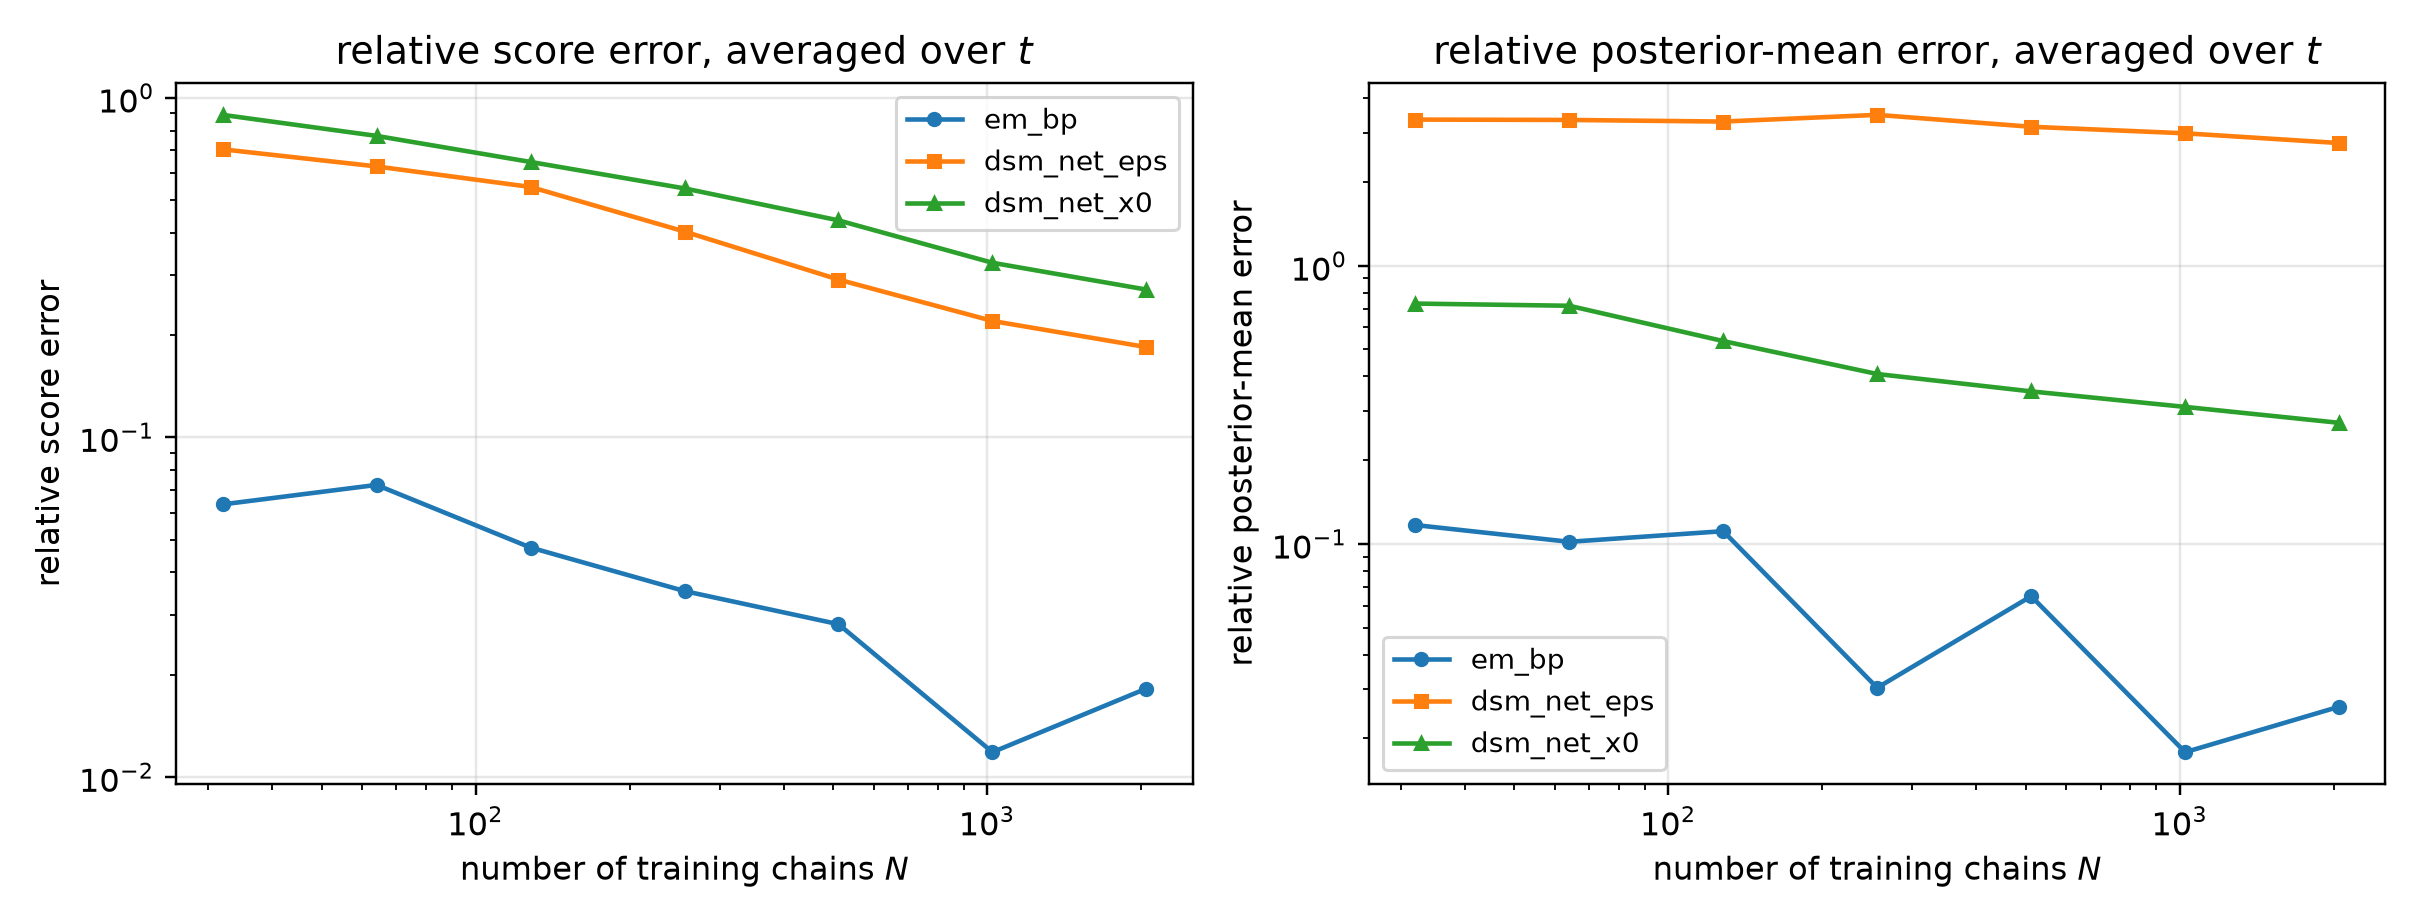

Data behind this chart, as committed beside it:
n_chains, method, t, mean_rel_l2, score_rel_l2, mean_mse, identity_residual
32, em_bp, 0.05, 0.03618, 0.1796, 0.001218, 1.9088226227265495e-15
32, dsm_net_eps, 0.05, 0.3717, 1.845, 0.1285, 1.969841999767681e-16
32, dsm_net_x0, 0.05, 0.6122, 3.038, 0.3486, 1.5227093746958257e-16
32, em_bp, 0.0725, 0.03799, 0.1406, 0.001323, 1.8580522714411016e-15
32, dsm_net_eps, 0.0725, 0.4278, 1.583, 0.1679, 1.829148788904668e-16
32, dsm_net_x0, 0.0725, 0.6083, 2.251, 0.3394, 1.6493571369327852e-16
32, em_bp, 0.1053, 0.03939, 0.1079, 0.001368, 1.8770986376018206e-15
32, dsm_net_eps, 0.1053, 0.4636, 1.27, 0.1896, 1.946594548878217e-16
32, dsm_net_x0, 0.1053, 0.5964, 1.634, 0.3138, 1.8767726548298095e-16
32, em_bp, 0.1527, 0.04157, 0.0849, 0.001478, 1.852846722819389e-15
32, dsm_net_eps, 0.1527, 0.4849, 0.9903, 0.2011, 1.8172472992546592e-16
32, dsm_net_x0, 0.1527, 0.5887, 1.202, 0.2965, 1.8399561260027042e-16
32, em_bp, 0.2216, 0.0441, 0.06659, 0.001602, 2.027775864200306e-15
32, dsm_net_eps, 0.2216, 0.4923, 0.7433, 0.1996, 2.0142642915908259e-16
32, dsm_net_x0, 0.2216, 0.5893, 0.8897, 0.286, 1.9577555128320087e-16
32, em_bp, 0.3215, 0.04909, 0.05383, 0.001851, 2.2028763861335196e-15
32, dsm_net_eps, 0.3215, 0.502, 0.5505, 0.1936, 2.1995144688609921e-16
32, dsm_net_x0, 0.3215, 0.5829, 0.6392, 0.2611, 2.2143093926772328e-16
32, em_bp, 0.4665, 0.05568, 0.04142, 0.00206, 2.6036791394189388e-15
32, dsm_net_eps, 0.4665, 0.5461, 0.4063, 0.1981, 2.551508070178958e-16
32, dsm_net_x0, 0.4665, 0.5815, 0.4326, 0.2247, 2.826011355062075e-16
32, em_bp, 0.6769, 0.07077, 0.03293, 0.002754, 3.1108707211816737e-15
32, dsm_net_eps, 0.6769, 0.6535, 0.3041, 0.2348, 3.1339182580397934e-16
32, dsm_net_x0, 0.6769, 0.6137, 0.2856, 0.2071, 3.7215641280084194e-16
32, em_bp, 0.9821, 0.09339, 0.02552, 0.003606, 3.930825925661225e-15
32, dsm_net_eps, 0.9821, 0.8758, 0.2393, 0.3171, 3.703744692414884e-16
32, dsm_net_x0, 0.9821, 0.6458, 0.1765, 0.1724, 5.693935262273993e-16
32, em_bp, 1.425, 0.1354, 0.01654, 0.004186, 5.8522728732841425e-15
32, dsm_net_eps, 1.425, 1.526, 0.1865, 0.5323, 4.52621905818973e-16
32, dsm_net_x0, 1.425, 0.6997, 0.08549, 0.1119, 1.1160912811006652e-15
32, em_bp, 2.068, 0.2513, 0.008444, 0.004275, 1.1034789545138894e-14
32, dsm_net_eps, 2.068, 4.941, 0.1661, 1.654, 5.103446742167027e-16
32, dsm_net_x0, 2.068, 0.9612, 0.0323, 0.06257, 2.9271686648496708e-15
32, em_bp, 3.0, 0.5482, 0.003196, 0.004087, 2.9745854244117956e-14
32, dsm_net_eps, 3.0, 28.94, 0.1687, 11.39, 5.082220852433349e-16
32, dsm_net_x0, 3.0, 1.694, 0.009874, 0.03902, 9.607238485166299e-15
64, em_bp, 0.05, 0.04085, 0.2027, 0.001552, 1.7168770525115023e-15
64, dsm_net_eps, 0.05, 0.3255, 1.615, 0.09854, 2.1795948390727423e-16
64, dsm_net_x0, 0.05, 0.5378, 2.669, 0.269, 1.6647058221434954e-16
64, em_bp, 0.0725, 0.04642, 0.1718, 0.001976, 1.5545448249598418e-15
64, dsm_net_eps, 0.0725, 0.3754, 1.389, 0.1292, 2.0522635366266168e-16
64, dsm_net_x0, 0.0725, 0.531, 1.964, 0.2585, 1.7564560633176714e-16
64, em_bp, 0.1053, 0.04774, 0.1307, 0.00201, 1.550982842758897e-15
64, dsm_net_eps, 0.1053, 0.4131, 1.132, 0.1506, 2.0895489900241358e-16
64, dsm_net_x0, 0.1053, 0.5162, 1.414, 0.235, 1.972662130834223e-16
64, em_bp, 0.1527, 0.05193, 0.1061, 0.002307, 1.48383665874368e-15
64, dsm_net_eps, 0.1527, 0.4356, 0.8898, 0.1623, 1.9854117025876524e-16
64, dsm_net_x0, 0.1527, 0.5114, 1.045, 0.2237, 2.0363735122041182e-16
64, em_bp, 0.2216, 0.05747, 0.08677, 0.00272, 1.5369460927070698e-15
64, dsm_net_eps, 0.2216, 0.4335, 0.6546, 0.1548, 2.213802225308284e-16
64, dsm_net_x0, 0.2216, 0.5017, 0.7576, 0.2074, 2.1573676666613813e-16
64, em_bp, 0.3215, 0.05406, 0.05928, 0.002246, 1.9678013960490697e-15
64, dsm_net_eps, 0.3215, 0.4451, 0.488, 0.1522, 2.434033236809143e-16
64, dsm_net_x0, 0.3215, 0.4962, 0.5441, 0.1892, 2.5196741731428267e-16
64, em_bp, 0.4665, 0.05685, 0.0423, 0.002147, 2.4860208546701887e-15
64, dsm_net_eps, 0.4665, 0.473, 0.3519, 0.1486, 2.9246935765722054e-16
64, dsm_net_x0, 0.4665, 0.4912, 0.3654, 0.1603, 3.1800769258536706e-16
64, em_bp, 0.6769, 0.05772, 0.02686, 0.001832, 3.865403834198562e-15
64, dsm_net_eps, 0.6769, 0.5796, 0.2697, 0.1847, 3.456882007620698e-16
64, dsm_net_x0, 0.6769, 0.5032, 0.2342, 0.1393, 4.4824836676294185e-16
... 192 more rows
